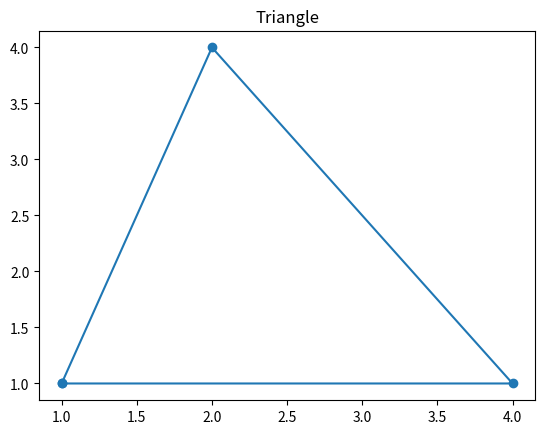

This figure's Python source:
"""/*import wolframalpha

//wolfram_client = wolframalpha.Client("HY599L-44LRKGX6X7")

//def solve_geometry_problem(question):
    try:
        res = wolfram_client.query(question)
        answer = next(res.results).text
        return answer
    except:
        return "Could not find a solution."

print(solve_geometry_problem("What is the area of a triangle with base 10 and height 5?"))
*/"""
import matplotlib.pyplot as plt
import numpy as np
import os

def solve_geometry_problem(question):
    fig, ax = plt.subplots()
    
    if "triangle" in question.lower():
        x = [1, 4, 2, 1]
        y = [1, 1, 4, 1]
        ax.plot(x, y, marker='o', linestyle='-')
        ax.set_title("Triangle")
    
    elif "circle" in question.lower():
        circle = plt.Circle((0, 0), 1, fill=False, edgecolor='b', linewidth=2)
        ax.add_patch(circle)
        ax.set_xlim(-1.5, 1.5)
        ax.set_ylim(-1.5, 1.5)
        ax.set_aspect('equal', adjustable='datalim')
        ax.set_title("Circle")
    
    else:
        return "Unknown shape!"

    img_path = "geometry_plot.png"
    plt.savefig(img_path)
    plt.close()
    
    print(f"✅ Image saved at: {img_path}")  # Debugging line
    return img_path

# Test function
print(solve_geometry_problem("Draw a triangle"))
